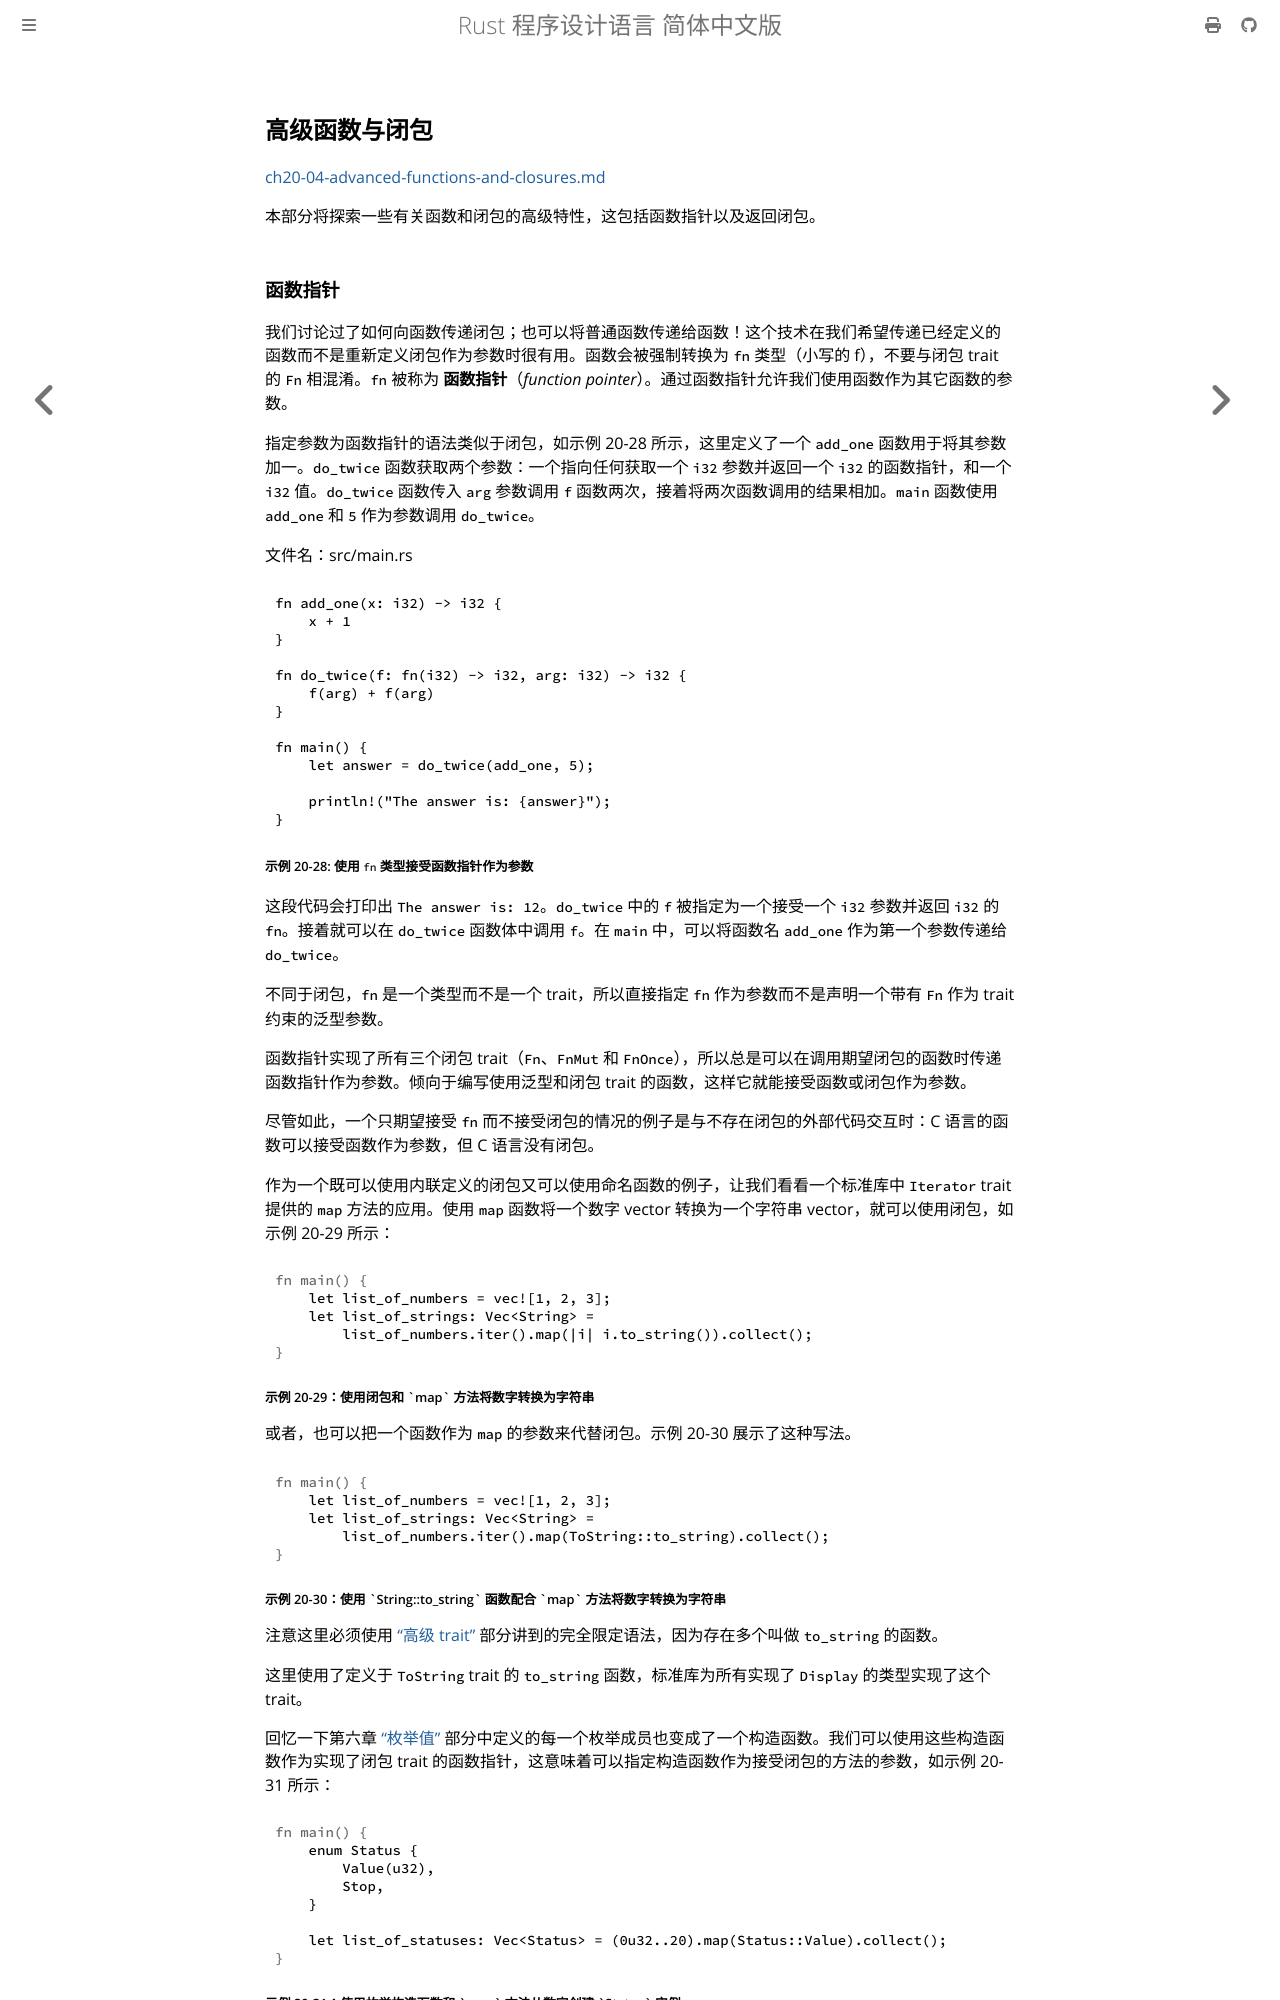

repository: KaiserY/trpl-zh-cn · page: ch20-04-advanced-functions-and-closures.html · generator: mdbook

## 高级函数与闭包

[ch20-04-advanced-functions-and-closures.md](https://github.com/rust-lang/book/blob/1500248d8f230566e4ec9f27fcbb8fe9e2898ab1/src/ch20-04-advanced-functions-and-closures.md)

本部分将探索一些有关函数和闭包的高级特性，这包括函数指针以及返回闭包。
